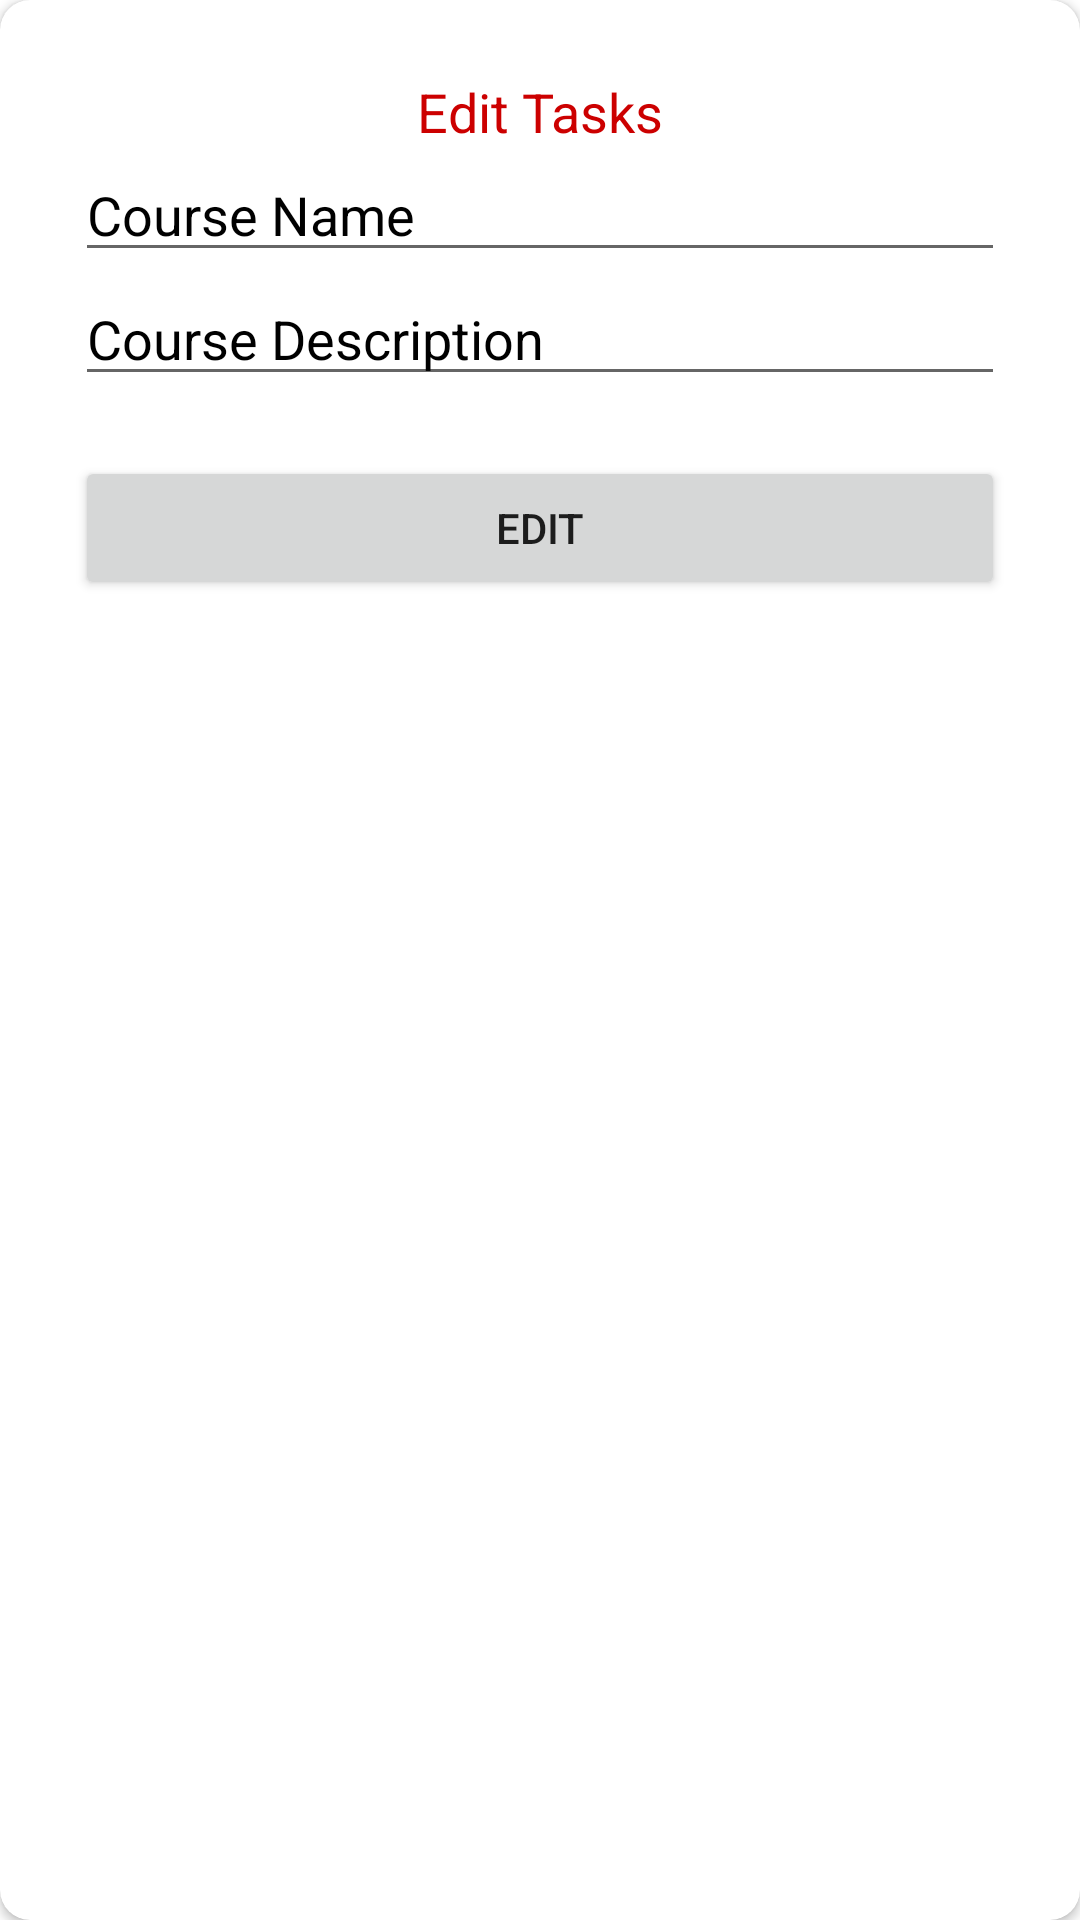

Android layout source for this screen:
<!-- AndroidManifest.xml: application theme Theme.RoomExampleAPP -->
<!-- res/layout/edit_data_layout.xml -->
<androidx.cardview.widget.CardView xmlns:android="http://schemas.android.com/apk/res/android"
    android:layout_width="match_parent"
    android:layout_height="wrap_content"
    xmlns:app="http://schemas.android.com/apk/res-auto"
    app:cardBackgroundColor="@null"
    android:elevation="40sp"
    android:layout_centerInParent="true"
    android:layout_margin="20dp"
    app:cardCornerRadius="10dp">



    <androidx.appcompat.widget.LinearLayoutCompat
        android:layout_width="match_parent"
        android:layout_height="wrap_content"
        android:orientation="vertical"
        android:padding="25dp"
        >

        <TextView
            android:layout_width="wrap_content"
            android:layout_height="wrap_content"
            android:layout_gravity="center_horizontal"
            android:text="Edit Tasks"
            android:textSize="18dp"
            android:textColor="@android:color/holo_red_dark"
            />

        <EditText
            android:layout_width="match_parent"
            android:layout_height="wrap_content"
            android:id="@+id/dbEditTaskNameEditText"
            android:hint="Course Name"
            android:inputType="text"
            android:textColorHint="@color/black"
            />

        <EditText
            android:layout_width="match_parent"
            android:layout_height="wrap_content"
            android:id="@+id/dbEditTaskDescEditText"
            android:hint="Course Description"
            android:inputType="text"
            android:textColorHint="@color/black"
            />

        <androidx.appcompat.widget.AppCompatButton
            android:id="@+id/dbEditTaskButton"
            android:layout_width="match_parent"
            android:layout_height="match_parent"
            android:layout_gravity="center"
            android:layout_marginTop="20dp"
            android:text="Edit"
            />

    </androidx.appcompat.widget.LinearLayoutCompat>
</androidx.cardview.widget.CardView>
<!-- resources referenced by this layout -->
<resources>
  <style name="Theme.RoomExampleAPP" parent="Theme.MaterialComponents.DayNight.NoActionBar">
          
          <item name="colorPrimary">@color/purple_500</item>
          <item name="colorPrimaryVariant">@color/purple_700</item>
          <item name="colorOnPrimary">@color/white</item>
          
          <item name="colorSecondary">@color/teal_200</item>
          <item name="colorSecondaryVariant">@color/teal_700</item>
          <item name="colorOnSecondary">@color/black</item>
          
          <item name="android:statusBarColor">?attr/colorPrimaryVariant</item>
          
      </style>
  <!-- not gathered from this repository: default colours our renderer supplied (Android Studio template values) -->
  <color name="purple_500">#FF6200EE</color>
  <color name="purple_700">#FF3700B3</color>
  <color name="teal_200">#FF03DAC5</color>
  <color name="teal_700">#FF018786</color>
  <color name="black">#FF000000</color>
  <color name="white">#FFFFFFFF</color>
</resources>
